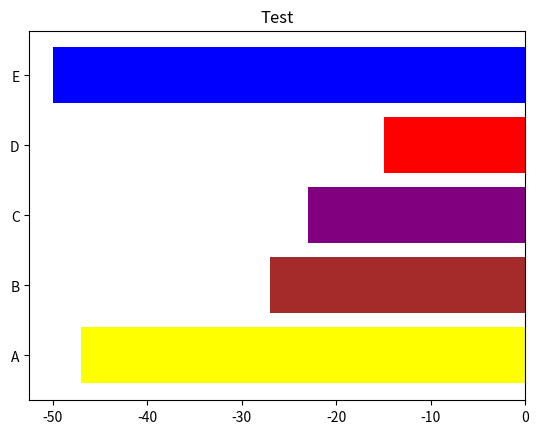

Generate this figure with matplotlib:
import matplotlib.pyplot as plt
import numpy as np

fig, ax = plt.subplots()

# Example data
people = ('A', 'B', 'C', 'D', 'E')
y_pos = np.arange(len(people))
performance = np.arange(-50,0,10)

ax.barh(people[0], -47, color = 'yellow')
ax.barh(people[1], -27, color = 'brown')
ax.barh(people[2], -23, color = 'purple')
ax.barh(people[3], -15, color = 'red')
ax.barh(people[4], -50, color = 'blue')
ax.set_yticks(y_pos, labels=people)

ax.set_title('Test')

plt.savefig('test.jpg')
plt.show()